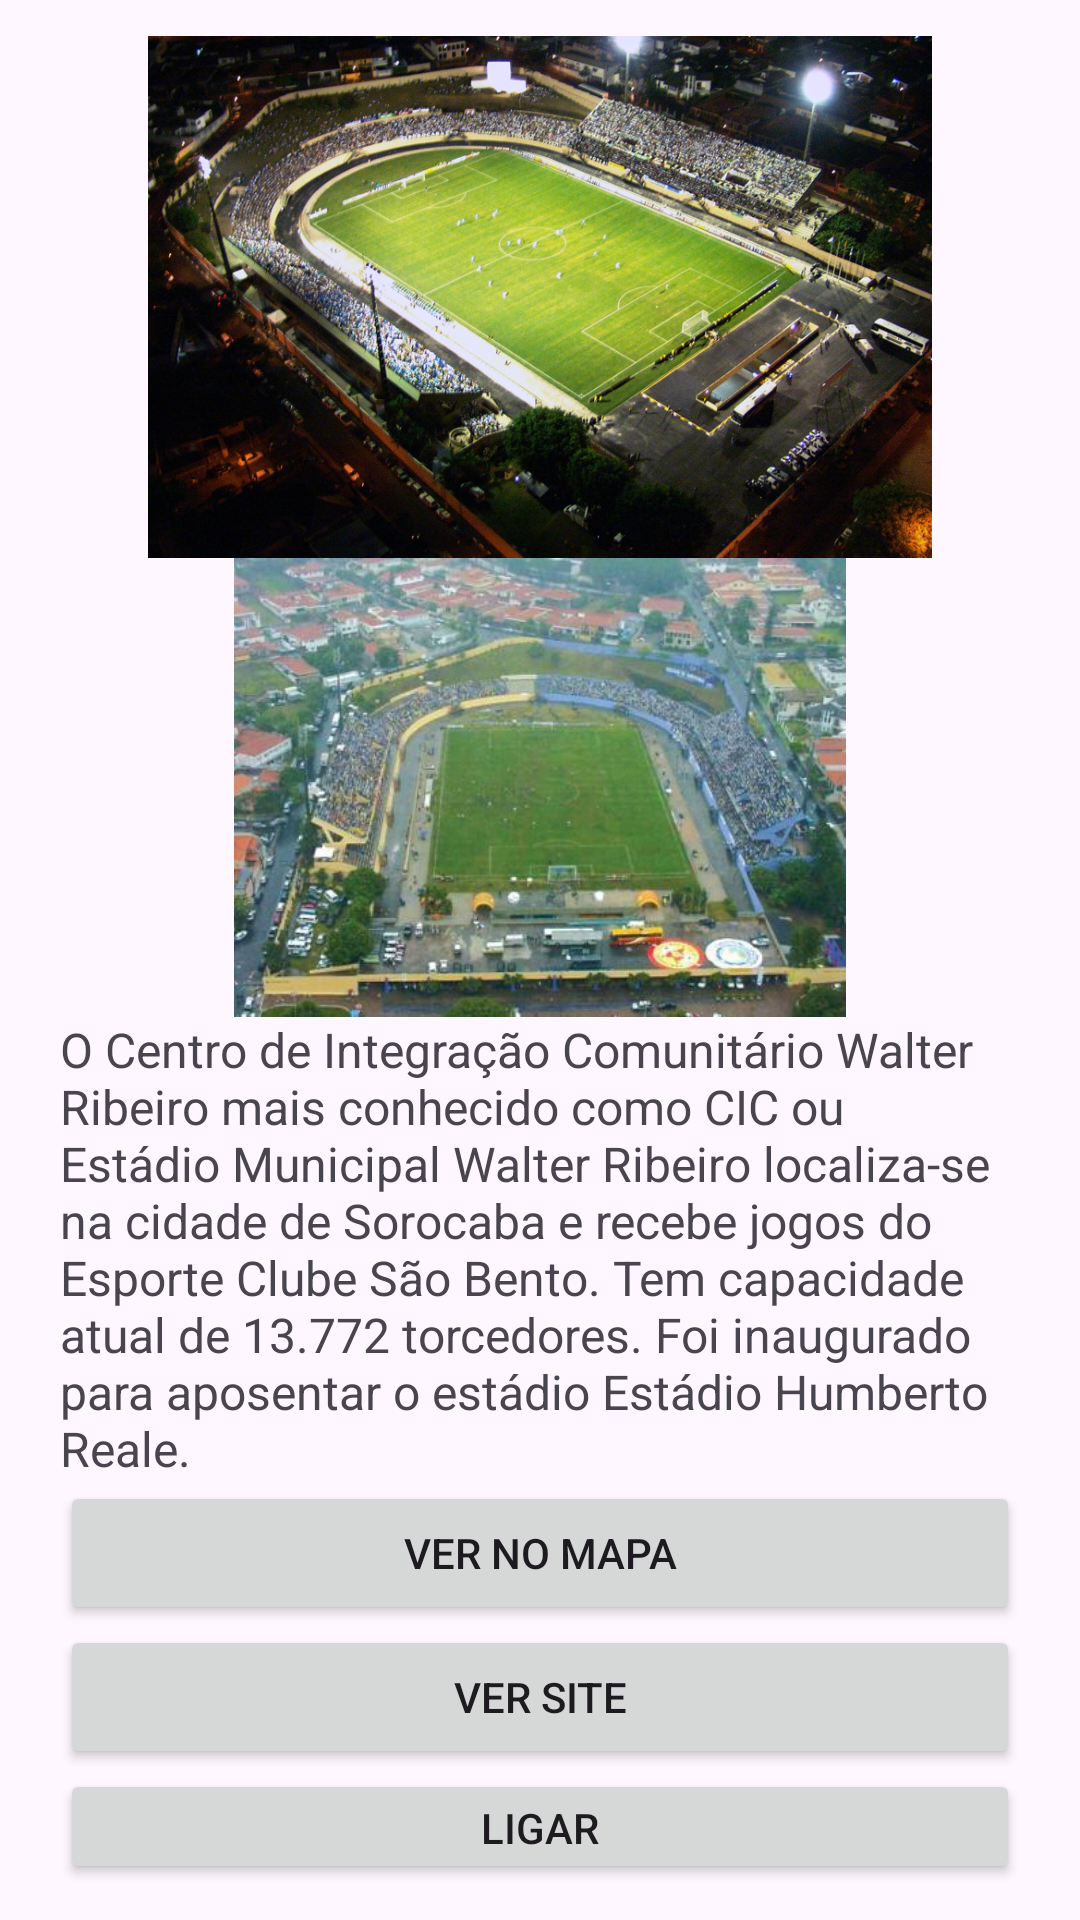

Layout XML and referenced resources for this Android screen:
<!-- AndroidManifest.xml: application theme Theme.Guia_Sorocaba -->
<!-- res/layout/activity_local_c.xml -->
<?xml version="1.0" encoding="utf-8"?>
<androidx.constraintlayout.widget.ConstraintLayout xmlns:android="http://schemas.android.com/apk/res/android"
    xmlns:app="http://schemas.android.com/apk/res-auto"
    xmlns:tools="http://schemas.android.com/tools"
    android:layout_width="match_parent"
    android:layout_height="match_parent"
    tools:context=".LocalC">

    <LinearLayout
        android:layout_width="320dp"
        android:layout_height="616dp"
        android:orientation="vertical"
        app:layout_constraintBottom_toBottomOf="parent"
        app:layout_constraintEnd_toEndOf="parent"
        app:layout_constraintStart_toStartOf="parent"
        app:layout_constraintTop_toTopOf="parent">

        <ImageView
            android:id="@+id/imageView5"
            android:layout_width="match_parent"
            android:layout_height="174dp"
            app:srcCompat="@drawable/cic" />

        <ImageView
            android:id="@+id/imageView4"
            android:layout_width="match_parent"
            android:layout_height="153dp"
            app:srcCompat="@drawable/_5_big" />

        <TextView
            android:id="@+id/textView4"
            android:layout_width="match_parent"
            android:layout_height="wrap_content"
            android:text="O Centro de Integração Comunitário Walter Ribeiro mais conhecido como CIC ou Estádio Municipal Walter Ribeiro localiza-se na cidade de Sorocaba e recebe jogos do Esporte Clube São Bento. Tem capacidade atual de 13.772 torcedores. Foi inaugurado para aposentar o estádio Estádio Humberto Reale."
            android:textSize="16sp" />

        <Button
            android:id="@+id/button1"
            android:layout_width="match_parent"
            android:layout_height="wrap_content"
            android:text="Ver no mapa" />

        <Button
            android:id="@+id/button2"
            android:layout_width="match_parent"
            android:layout_height="wrap_content"
            android:text="Ver site" />

        <Button
            android:id="@+id/button3"
            android:layout_width="match_parent"
            android:layout_height="wrap_content"
            android:text="Ligar" />

    </LinearLayout>
</androidx.constraintlayout.widget.ConstraintLayout>
<!-- resources referenced by this layout -->
<resources>
  <!-- drawable _5_big: jpg bitmap (drawable, 34512 bytes) -->
  <!-- drawable cic: jpg bitmap (drawable, 308335 bytes) -->
  <style name="Theme.Guia_Sorocaba" parent="Base.Theme.Guia_Sorocaba" />
  <style name="Base.Theme.Guia_Sorocaba" parent="Theme.Material3.DayNight.NoActionBar">
          
          
      </style>
</resources>
